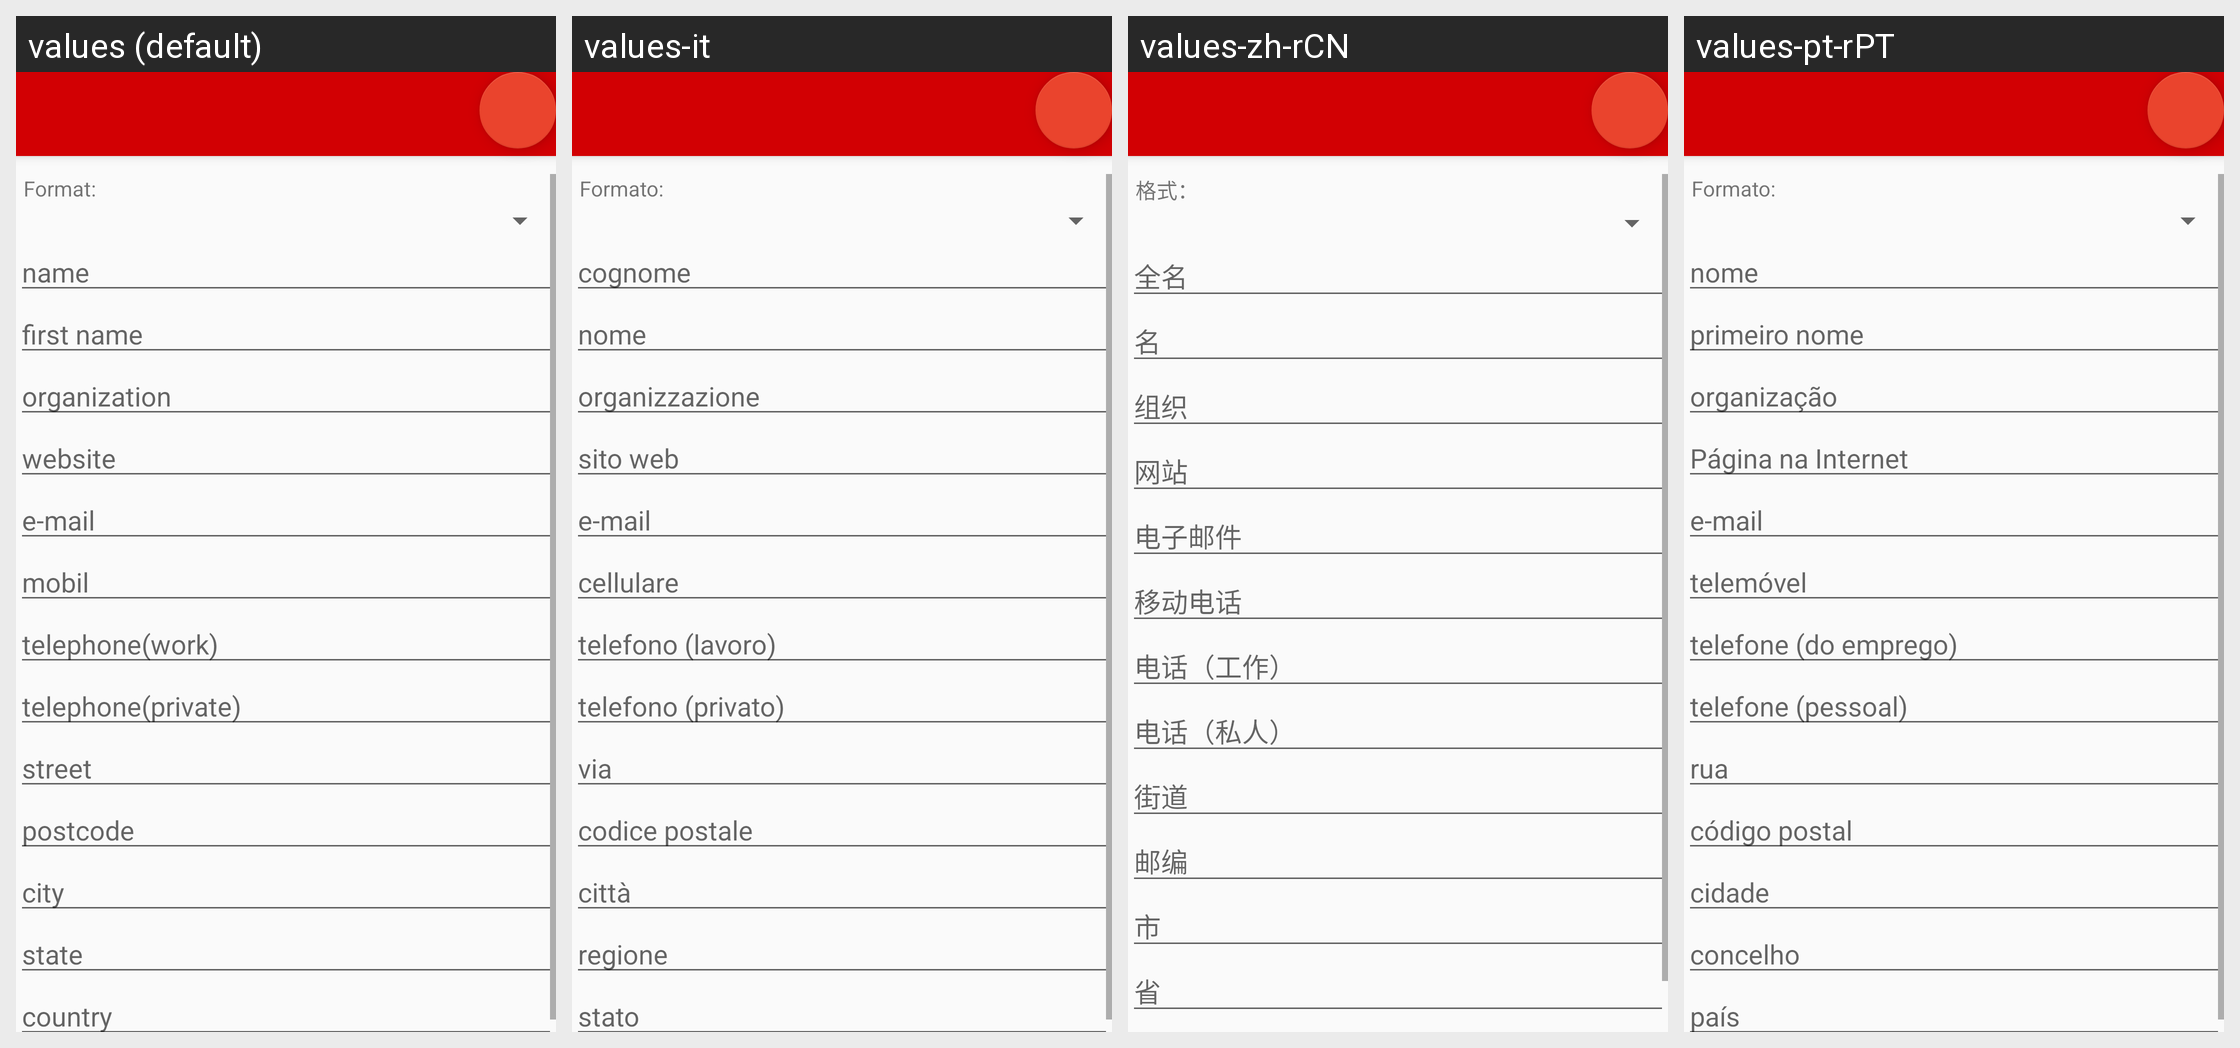

The Android screen above is rendered under several locales of the same app. Produce the string resources it draws, with the default and per-locale values.
Android screen res/layout/activity_vcard_generator.xml rendered under 4 locales, left to right: values (default), values-it, values-zh-rCN, values-pt-rPT. Device: Nexus 5 (rendered at 1080×1920; each locale shown at half size, 540×960, under a caption strip naming it); theme AppTheme.NoActionBar.
Other locales in the repository, not shown: values-eu, values-fr, values-pl, values-ru, values-zh-rTW.
Strings drawn on this screen, with the default value and each locale's value (text and hints the layout hard-codes, and strings that could not be matched under every locale, appear in the picture but are not listed):

tv_format
  values: Format:
  values-it: Formato:
  values-zh-rCN: 格式：
  values-pt-rPT: Formato:

hint_name
  values: name
  values-it: cognome
  values-zh-rCN: 全名
  values-pt-rPT: nome

hint_fn
  values: first name
  values-it: nome
  values-zh-rCN: 名
  values-pt-rPT: primeiro nome

hint_org
  values: organization
  values-it: organizzazione
  values-zh-rCN: 组织
  values-pt-rPT: organização

hint_web
  values: website
  values-it: sito web
  values-zh-rCN: 网站
  values-pt-rPT: Página na Internet

hint_email
  values: e-mail
  values-it: e-mail
  values-zh-rCN: 电子邮件
  values-pt-rPT: e-mail

hint_mobil
  values: mobil
  values-it: cellulare
  values-zh-rCN: 移动电话
  values-pt-rPT: telemóvel

hint_tele_work
  values: telephone(work)
  values-it: telefono (lavoro)
  values-zh-rCN: 电话（工作）
  values-pt-rPT: telefone (do emprego)

hint_tele_private
  values: telephone(private)
  values-it: telefono (privato)
  values-zh-rCN: 电话（私人）
  values-pt-rPT: telefone (pessoal)

hint_street
  values: street
  values-it: via
  values-zh-rCN: 街道
  values-pt-rPT: rua

hint_plz
  values: postcode
  values-it: codice postale
  values-zh-rCN: 邮编
  values-pt-rPT: código postal

hint_city
  values: city
  values-it: città
  values-zh-rCN: 市
  values-pt-rPT: cidade

hint_state
  values: state
  values-it: regione
  values-zh-rCN: 省
  values-pt-rPT: concelho
